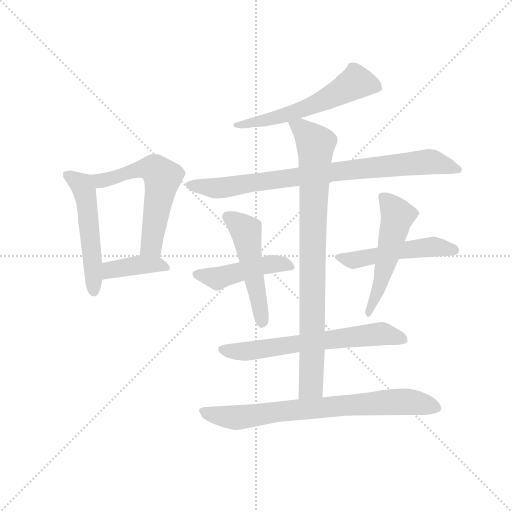
t = 0.00 s
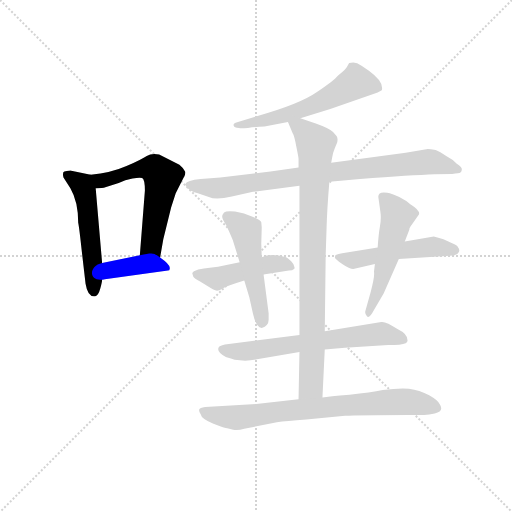
t = 1.80 s
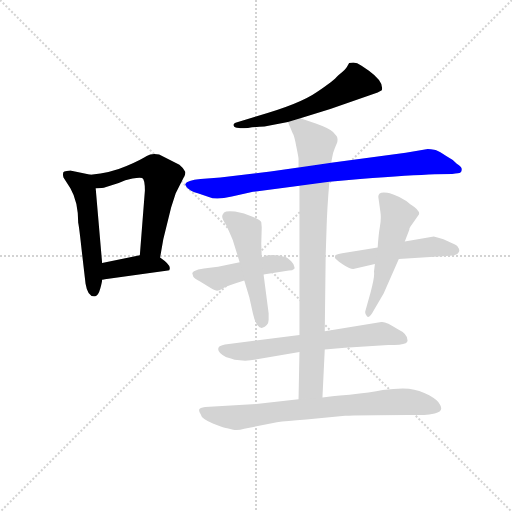
t = 3.60 s
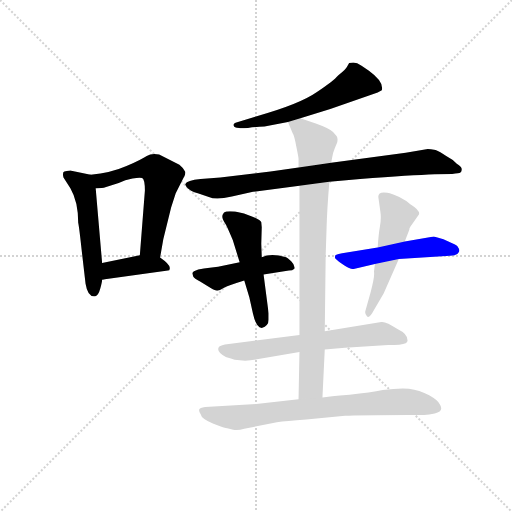
t = 5.40 s
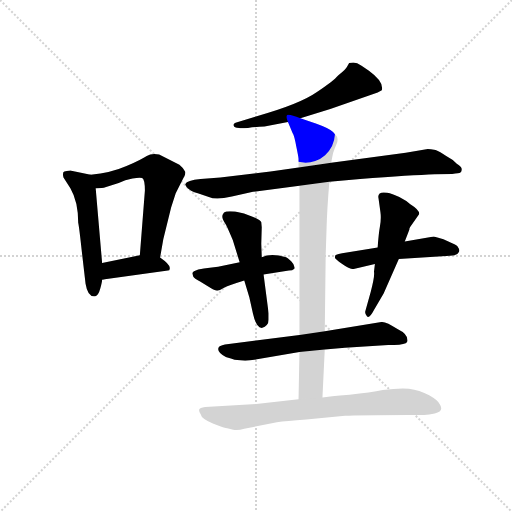
t = 7.20 s
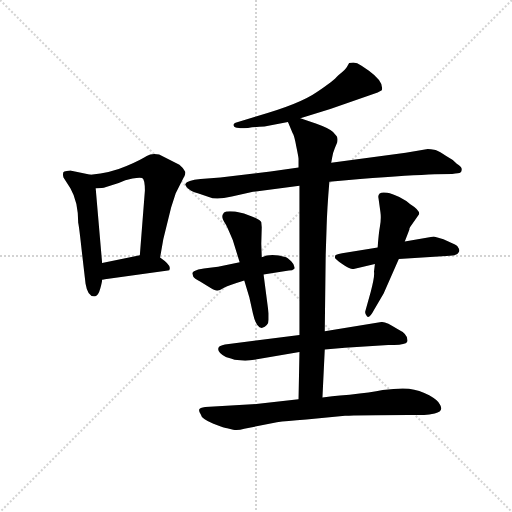
t = 9.00 s

The animated SVG that drew these frames (rendered in a browser with its animation timeline set to each time). Animation: 12 CSS @keyframes rules; one cycle of 9.00 s.

<svg version="1.1" viewBox="0 0 1024 1024" xmlns="http://www.w3.org/2000/svg">
  <g stroke="lightgray" stroke-dasharray="1,1" stroke-width="1" transform="scale(4, 4)">
    <line x1="0" y1="0" x2="256" y2="256"></line>
    <line x1="256" y1="0" x2="0" y2="256"></line>
    <line x1="128" y1="0" x2="128" y2="256"></line>
    <line x1="0" y1="128" x2="256" y2="128"></line>
  </g>
  <g transform="scale(0.92, -0.92) translate(60, -850)">
    <style type="text/css">
      
        @keyframes keyframes0 {
          from {
            stroke: blue;
            stroke-dashoffset: 525;
            stroke-width: 128;
          }
          63% {
            animation-timing-function: step-end;
            stroke: blue;
            stroke-dashoffset: 0;
            stroke-width: 128;
          }
          to {
            stroke: black;
            stroke-width: 1024;
          }
        }
        #make-me-a-hanzi-animation-0 {
          animation: keyframes0 0.67724609375s both;
          animation-delay: 0s;
          animation-timing-function: linear;
        }
      
        @keyframes keyframes1 {
          from {
            stroke: blue;
            stroke-dashoffset: 591;
            stroke-width: 128;
          }
          66% {
            animation-timing-function: step-end;
            stroke: blue;
            stroke-dashoffset: 0;
            stroke-width: 128;
          }
          to {
            stroke: black;
            stroke-width: 1024;
          }
        }
        #make-me-a-hanzi-animation-1 {
          animation: keyframes1 0.73095703125s both;
          animation-delay: 0.67724609375s;
          animation-timing-function: linear;
        }
      
        @keyframes keyframes2 {
          from {
            stroke: blue;
            stroke-dashoffset: 402;
            stroke-width: 128;
          }
          57% {
            animation-timing-function: step-end;
            stroke: blue;
            stroke-dashoffset: 0;
            stroke-width: 128;
          }
          to {
            stroke: black;
            stroke-width: 1024;
          }
        }
        #make-me-a-hanzi-animation-2 {
          animation: keyframes2 0.5771484375s both;
          animation-delay: 1.408203125s;
          animation-timing-function: linear;
        }
      
        @keyframes keyframes3 {
          from {
            stroke: blue;
            stroke-dashoffset: 581;
            stroke-width: 128;
          }
          65% {
            animation-timing-function: step-end;
            stroke: blue;
            stroke-dashoffset: 0;
            stroke-width: 128;
          }
          to {
            stroke: black;
            stroke-width: 1024;
          }
        }
        #make-me-a-hanzi-animation-3 {
          animation: keyframes3 0.7228190104166666s both;
          animation-delay: 1.9853515625s;
          animation-timing-function: linear;
        }
      
        @keyframes keyframes4 {
          from {
            stroke: blue;
            stroke-dashoffset: 848;
            stroke-width: 128;
          }
          73% {
            animation-timing-function: step-end;
            stroke: blue;
            stroke-dashoffset: 0;
            stroke-width: 128;
          }
          to {
            stroke: black;
            stroke-width: 1024;
          }
        }
        #make-me-a-hanzi-animation-4 {
          animation: keyframes4 0.9401041666666666s both;
          animation-delay: 2.7081705729166665s;
          animation-timing-function: linear;
        }
      
        @keyframes keyframes5 {
          from {
            stroke: blue;
            stroke-dashoffset: 467;
            stroke-width: 128;
          }
          60% {
            animation-timing-function: step-end;
            stroke: blue;
            stroke-dashoffset: 0;
            stroke-width: 128;
          }
          to {
            stroke: black;
            stroke-width: 1024;
          }
        }
        #make-me-a-hanzi-animation-5 {
          animation: keyframes5 0.6300455729166666s both;
          animation-delay: 3.648274739583333s;
          animation-timing-function: linear;
        }
      
        @keyframes keyframes6 {
          from {
            stroke: blue;
            stroke-dashoffset: 510;
            stroke-width: 128;
          }
          62% {
            animation-timing-function: step-end;
            stroke: blue;
            stroke-dashoffset: 0;
            stroke-width: 128;
          }
          to {
            stroke: black;
            stroke-width: 1024;
          }
        }
        #make-me-a-hanzi-animation-6 {
          animation: keyframes6 0.6650390625s both;
          animation-delay: 4.2783203125s;
          animation-timing-function: linear;
        }
      
        @keyframes keyframes7 {
          from {
            stroke: blue;
            stroke-dashoffset: 513;
            stroke-width: 128;
          }
          63% {
            animation-timing-function: step-end;
            stroke: blue;
            stroke-dashoffset: 0;
            stroke-width: 128;
          }
          to {
            stroke: black;
            stroke-width: 1024;
          }
        }
        #make-me-a-hanzi-animation-7 {
          animation: keyframes7 0.66748046875s both;
          animation-delay: 4.943359375s;
          animation-timing-function: linear;
        }
      
        @keyframes keyframes8 {
          from {
            stroke: blue;
            stroke-dashoffset: 527;
            stroke-width: 128;
          }
          63% {
            animation-timing-function: step-end;
            stroke: blue;
            stroke-dashoffset: 0;
            stroke-width: 128;
          }
          to {
            stroke: black;
            stroke-width: 1024;
          }
        }
        #make-me-a-hanzi-animation-8 {
          animation: keyframes8 0.6788736979166666s both;
          animation-delay: 5.61083984375s;
          animation-timing-function: linear;
        }
      
        @keyframes keyframes9 {
          from {
            stroke: blue;
            stroke-dashoffset: 650;
            stroke-width: 128;
          }
          68% {
            animation-timing-function: step-end;
            stroke: blue;
            stroke-dashoffset: 0;
            stroke-width: 128;
          }
          to {
            stroke: black;
            stroke-width: 1024;
          }
        }
        #make-me-a-hanzi-animation-9 {
          animation: keyframes9 0.7789713541666666s both;
          animation-delay: 6.289713541666667s;
          animation-timing-function: linear;
        }
      
        @keyframes keyframes10 {
          from {
            stroke: blue;
            stroke-dashoffset: 882;
            stroke-width: 128;
          }
          74% {
            animation-timing-function: step-end;
            stroke: blue;
            stroke-dashoffset: 0;
            stroke-width: 128;
          }
          to {
            stroke: black;
            stroke-width: 1024;
          }
        }
        #make-me-a-hanzi-animation-10 {
          animation: keyframes10 0.9677734375s both;
          animation-delay: 7.068684895833334s;
          animation-timing-function: linear;
        }
      
        @keyframes keyframes11 {
          from {
            stroke: blue;
            stroke-dashoffset: 767;
            stroke-width: 128;
          }
          71% {
            animation-timing-function: step-end;
            stroke: blue;
            stroke-dashoffset: 0;
            stroke-width: 128;
          }
          to {
            stroke: black;
            stroke-width: 1024;
          }
        }
        #make-me-a-hanzi-animation-11 {
          animation: keyframes11 0.8741861979166666s both;
          animation-delay: 8.036458333333334s;
          animation-timing-function: linear;
        }
      
    </style>
    
      <path d="M 80 477 Q 75 476 78 464 L 93 441 Q 110 412 110 366 Q 112 358 118 302 L 126 233 Q 131 203 147 206 Q 154 208 158 223 Q 162 237 162 242 L 162 278 L 148 441 C 146 468 146 468 137 470 L 95 479 Q 95 480 80 477 Z" fill="lightgray"></path>
    
      <path d="M 288 290 L 295 330 L 312 399 L 322 430 Q 339 464 341 467 Q 343 470 343 476 Q 338 486 330 492 L 286 514 Q 269 517 259 511 Q 249 504 215 489 Q 181 474 137 470 C 107 467 118 440 148 441 Q 164 441 169 443 L 198 452 Q 212 459 228 462 Q 244 465 249 463 Q 255 460 255 436 L 244 295 C 242 265 283 260 288 290 Z" fill="lightgray"></path>
    
      <path d="M 162 242 Q 167 242 168 243 L 305 262 Q 309 262 309 266 Q 311 274 288 290 C 273 301 273 301 244 295 L 162 278 C 133 272 132 239 162 242 Z" fill="lightgray"></path>
    
      <path d="M 593 593 L 658 613 L 761 649 L 770 654 Q 775 672 742 696 L 726 707 Q 716 714 708 714 Q 701 714 699 713 L 695 706 Q 693 700 675 686 Q 666 675 629 650 Q 592 624 500 598 L 452 583 Q 446 580 448 577 Q 448 572 460 572 Q 461 570 479 572 Q 498 574 515 575 L 566 585 L 593 593 Z" fill="lightgray"></path>
    
      <path d="M 656 455 L 723 461 Q 835 469 885 471 L 923 472 Q 938 473 941 475 Q 944 477 944 482 Q 944 487 933 494 Q 924 504 910 511 Q 896 521 887 524 Q 875 526 870 526 L 822 518 L 660 496 L 589 486 L 528 477 L 419 464 L 376 461 Q 346 458 343 450 Q 342 447 348 441 Q 354 435 370 430 L 394 422 Q 409 415 444 423 L 490 433 L 591 446 L 656 455 Z" fill="lightgray"></path>
    
      <path d="M 358 256 L 360 249 Q 362 245 375 238 L 398 224 Q 408 218 412 218 Q 417 218 426 224 Q 436 229 471 240 L 513 253 L 568 262 Q 576 262 580 266 Q 582 273 573 282 Q 565 290 562 291 Q 529 300 509 291 L 461 280 L 414 270 L 396 268 Q 383 267 371 264 Q 359 260 358 256 Z" fill="lightgray"></path>
    
      <path d="M 471 240 L 482 204 L 490 168 Q 497 137 509 137 Q 524 142 524 155 L 524 169 L 513 253 L 509 291 L 508 320 L 509 356 L 508 367 Q 507 371 489 379 Q 471 387 451 390 Q 432 392 427 388 Q 423 383 423 379 Q 423 374 431 362 Q 437 350 446 328 L 461 280 L 471 240 Z" fill="lightgray"></path>
    
      <path d="M 883 336 L 820 325 L 761 312 L 694 301 Q 671 297 669 295 L 668 290 Q 668 287 684 276 Q 700 265 708 265 L 755 276 L 807 287 L 918 294 Q 934 295 936 300 Q 941 305 936 312 Q 934 317 923 321 L 904 330 Q 892 334 883 336 Z" fill="lightgray"></path>
    
      <path d="M 820 325 L 830 351 Q 829 354 837 364 L 851 384 Q 853 393 832 406 Q 824 414 808 422 Q 792 429 782 431 Q 759 435 763 418 L 767 389 Q 769 375 766 358 Q 763 341 761 312 L 755 276 L 753 259 Q 755 250 746 216 L 734 173 Q 733 167 738 162 Q 743 157 753 176 L 774 212 L 807 287 L 820 325 Z" fill="lightgray"></path>
    
      <path d="M 450 68 L 473 66 Q 487 66 505 70 L 591 85 L 646 90 L 690 94 L 784 100 Q 813 100 822 104 Q 826 107 826 110 Q 826 124 805 134 Q 778 152 769 150 L 646 130 L 591 122 L 429 101 Q 416 98 415 94 Q 411 85 431 74 Q 432 74 450 68 Z" fill="lightgray"></path>
    
      <path d="M 591 85 L 589 -18 C 588 -48 640 -44 641 -14 L 646 90 L 646 130 L 648 295 L 650 356 Q 651 395 656 455 L 660 496 L 662 507 Q 663 516 668 528 L 673 540 Q 675 549 672 554 L 664 563 Q 656 571 628 581 L 593 593 C 565 603 558 605 566 585 L 576 561 Q 580 555 584 532 Q 589 508 589 505 L 589 486 L 591 446 L 591 122 L 591 85 Z" fill="lightgray"></path>
    
      <path d="M 589 -18 L 488 -29 L 386 -35 Q 374 -37 373 -40 Q 372 -44 376 -50 Q 378 -61 404 -71 Q 430 -81 434 -81 L 447 -84 Q 457 -86 471 -82 L 542 -68 Q 561 -65 606 -62 L 690 -54 Q 718 -52 828 -52 L 862 -52 Q 873 -52 885 -49 Q 906 -44 896 -29 Q 894 -21 873 -9 Q 852 2 829 5 Q 807 7 772 2 Q 746 -4 700 -8 Q 654 -12 641 -14 L 589 -18 Z" fill="lightgray"></path>
    
    
      <clipPath id="make-me-a-hanzi-clip-0">
        <path d="M 80 477 Q 75 476 78 464 L 93 441 Q 110 412 110 366 Q 112 358 118 302 L 126 233 Q 131 203 147 206 Q 154 208 158 223 Q 162 237 162 242 L 162 278 L 148 441 C 146 468 146 468 137 470 L 95 479 Q 95 480 80 477 Z"></path>
      </clipPath>
      <path clip-path="url(#make-me-a-hanzi-clip-0)" d="M 89 469 L 118 446 L 128 417 L 144 216" fill="none" id="make-me-a-hanzi-animation-0" stroke-dasharray="397 794" stroke-linecap="round"></path>
    
      <clipPath id="make-me-a-hanzi-clip-1">
        <path d="M 288 290 L 295 330 L 312 399 L 322 430 Q 339 464 341 467 Q 343 470 343 476 Q 338 486 330 492 L 286 514 Q 269 517 259 511 Q 249 504 215 489 Q 181 474 137 470 C 107 467 118 440 148 441 Q 164 441 169 443 L 198 452 Q 212 459 228 462 Q 244 465 249 463 Q 255 460 255 436 L 244 295 C 242 265 283 260 288 290 Z"></path>
      </clipPath>
      <path clip-path="url(#make-me-a-hanzi-clip-1)" d="M 145 465 L 158 457 L 258 484 L 277 482 L 293 465 L 269 315 L 252 302" fill="none" id="make-me-a-hanzi-animation-1" stroke-dasharray="463 926" stroke-linecap="round"></path>
    
      <clipPath id="make-me-a-hanzi-clip-2">
        <path d="M 162 242 Q 167 242 168 243 L 305 262 Q 309 262 309 266 Q 311 274 288 290 C 273 301 273 301 244 295 L 162 278 C 133 272 132 239 162 242 Z"></path>
      </clipPath>
      <path clip-path="url(#make-me-a-hanzi-clip-2)" d="M 164 248 L 180 263 L 227 272 L 290 275 L 302 269" fill="none" id="make-me-a-hanzi-animation-2" stroke-dasharray="274 548" stroke-linecap="round"></path>
    
      <clipPath id="make-me-a-hanzi-clip-3">
        <path d="M 593 593 L 658 613 L 761 649 L 770 654 Q 775 672 742 696 L 726 707 Q 716 714 708 714 Q 701 714 699 713 L 695 706 Q 693 700 675 686 Q 666 675 629 650 Q 592 624 500 598 L 452 583 Q 446 580 448 577 Q 448 572 460 572 Q 461 570 479 572 Q 498 574 515 575 L 566 585 L 593 593 Z"></path>
      </clipPath>
      <path clip-path="url(#make-me-a-hanzi-clip-3)" d="M 761 659 L 712 670 L 595 611 L 455 577" fill="none" id="make-me-a-hanzi-animation-3" stroke-dasharray="453 906" stroke-linecap="round"></path>
    
      <clipPath id="make-me-a-hanzi-clip-4">
        <path d="M 656 455 L 723 461 Q 835 469 885 471 L 923 472 Q 938 473 941 475 Q 944 477 944 482 Q 944 487 933 494 Q 924 504 910 511 Q 896 521 887 524 Q 875 526 870 526 L 822 518 L 660 496 L 589 486 L 528 477 L 419 464 L 376 461 Q 346 458 343 450 Q 342 447 348 441 Q 354 435 370 430 L 394 422 Q 409 415 444 423 L 490 433 L 591 446 L 656 455 Z"></path>
      </clipPath>
      <path clip-path="url(#make-me-a-hanzi-clip-4)" d="M 350 448 L 419 441 L 656 476 L 869 498 L 936 481" fill="none" id="make-me-a-hanzi-animation-4" stroke-dasharray="720 1440" stroke-linecap="round"></path>
    
      <clipPath id="make-me-a-hanzi-clip-5">
        <path d="M 358 256 L 360 249 Q 362 245 375 238 L 398 224 Q 408 218 412 218 Q 417 218 426 224 Q 436 229 471 240 L 513 253 L 568 262 Q 576 262 580 266 Q 582 273 573 282 Q 565 290 562 291 Q 529 300 509 291 L 461 280 L 414 270 L 396 268 Q 383 267 371 264 Q 359 260 358 256 Z"></path>
      </clipPath>
      <path clip-path="url(#make-me-a-hanzi-clip-5)" d="M 368 255 L 412 245 L 528 276 L 551 277 L 572 269" fill="none" id="make-me-a-hanzi-animation-5" stroke-dasharray="339 678" stroke-linecap="round"></path>
    
      <clipPath id="make-me-a-hanzi-clip-6">
        <path d="M 471 240 L 482 204 L 490 168 Q 497 137 509 137 Q 524 142 524 155 L 524 169 L 513 253 L 509 291 L 508 320 L 509 356 L 508 367 Q 507 371 489 379 Q 471 387 451 390 Q 432 392 427 388 Q 423 383 423 379 Q 423 374 431 362 Q 437 350 446 328 L 461 280 L 471 240 Z"></path>
      </clipPath>
      <path clip-path="url(#make-me-a-hanzi-clip-6)" d="M 434 379 L 471 352 L 477 339 L 510 148" fill="none" id="make-me-a-hanzi-animation-6" stroke-dasharray="382 764" stroke-linecap="round"></path>
    
      <clipPath id="make-me-a-hanzi-clip-7">
        <path d="M 883 336 L 820 325 L 761 312 L 694 301 Q 671 297 669 295 L 668 290 Q 668 287 684 276 Q 700 265 708 265 L 755 276 L 807 287 L 918 294 Q 934 295 936 300 Q 941 305 936 312 Q 934 317 923 321 L 904 330 Q 892 334 883 336 Z"></path>
      </clipPath>
      <path clip-path="url(#make-me-a-hanzi-clip-7)" d="M 674 291 L 708 284 L 883 314 L 927 306" fill="none" id="make-me-a-hanzi-animation-7" stroke-dasharray="385 770" stroke-linecap="round"></path>
    
      <clipPath id="make-me-a-hanzi-clip-8">
        <path d="M 820 325 L 830 351 Q 829 354 837 364 L 851 384 Q 853 393 832 406 Q 824 414 808 422 Q 792 429 782 431 Q 759 435 763 418 L 767 389 Q 769 375 766 358 Q 763 341 761 312 L 755 276 L 753 259 Q 755 250 746 216 L 734 173 Q 733 167 738 162 Q 743 157 753 176 L 774 212 L 807 287 L 820 325 Z"></path>
      </clipPath>
      <path clip-path="url(#make-me-a-hanzi-clip-8)" d="M 775 421 L 804 381 L 772 250 L 740 169" fill="none" id="make-me-a-hanzi-animation-8" stroke-dasharray="399 798" stroke-linecap="round"></path>
    
      <clipPath id="make-me-a-hanzi-clip-9">
        <path d="M 450 68 L 473 66 Q 487 66 505 70 L 591 85 L 646 90 L 690 94 L 784 100 Q 813 100 822 104 Q 826 107 826 110 Q 826 124 805 134 Q 778 152 769 150 L 646 130 L 591 122 L 429 101 Q 416 98 415 94 Q 411 85 431 74 Q 432 74 450 68 Z"></path>
      </clipPath>
      <path clip-path="url(#make-me-a-hanzi-clip-9)" d="M 425 91 L 477 86 L 765 125 L 815 113" fill="none" id="make-me-a-hanzi-animation-9" stroke-dasharray="522 1044" stroke-linecap="round"></path>
    
      <clipPath id="make-me-a-hanzi-clip-10">
        <path d="M 591 85 L 589 -18 C 588 -48 640 -44 641 -14 L 646 90 L 646 130 L 648 295 L 650 356 Q 651 395 656 455 L 660 496 L 662 507 Q 663 516 668 528 L 673 540 Q 675 549 672 554 L 664 563 Q 656 571 628 581 L 593 593 C 565 603 558 605 566 585 L 576 561 Q 580 555 584 532 Q 589 508 589 505 L 589 486 L 591 446 L 591 122 L 591 85 Z"></path>
      </clipPath>
      <path clip-path="url(#make-me-a-hanzi-clip-10)" d="M 574 581 L 593 573 L 626 536 L 617 24 L 616 11 L 595 -11" fill="none" id="make-me-a-hanzi-animation-10" stroke-dasharray="754 1508" stroke-linecap="round"></path>
    
      <clipPath id="make-me-a-hanzi-clip-11">
        <path d="M 589 -18 L 488 -29 L 386 -35 Q 374 -37 373 -40 Q 372 -44 376 -50 Q 378 -61 404 -71 Q 430 -81 434 -81 L 447 -84 Q 457 -86 471 -82 L 542 -68 Q 561 -65 606 -62 L 690 -54 Q 718 -52 828 -52 L 862 -52 Q 873 -52 885 -49 Q 906 -44 896 -29 Q 894 -21 873 -9 Q 852 2 829 5 Q 807 7 772 2 Q 746 -4 700 -8 Q 654 -12 641 -14 L 589 -18 Z"></path>
      </clipPath>
      <path clip-path="url(#make-me-a-hanzi-clip-11)" d="M 382 -43 L 421 -56 L 460 -58 L 541 -45 L 798 -23 L 844 -25 L 887 -37" fill="none" id="make-me-a-hanzi-animation-11" stroke-dasharray="639 1278" stroke-linecap="round"></path>
    
  </g>
</svg>
